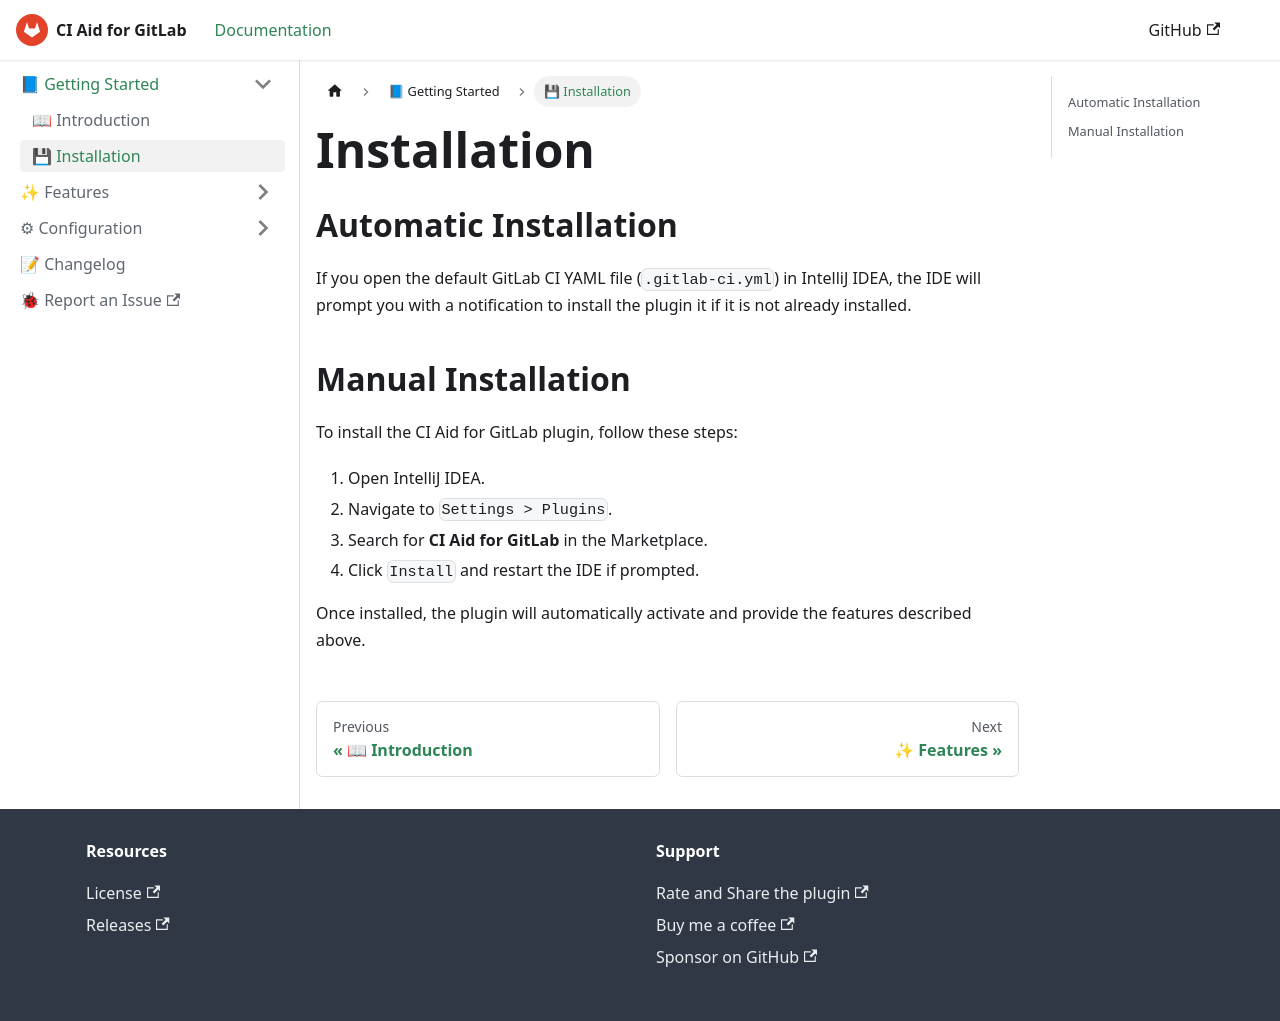

repository: deeepamin/gitlab-ci-aid · page: docs/getting-started/installation.html · generator: docusaurus

---
sidebar_position: 2
sidebar_label: 💾 Installation
---

# Installation

## Automatic Installation

If you open the default GitLab CI YAML file (`.gitlab-ci.yml`) in IntelliJ IDEA, the IDE will prompt you with a notification to install the plugin it if it is not already installed.

## Manual Installation

To install the CI Aid for GitLab plugin, follow these steps:

1. Open IntelliJ IDEA.
2. Navigate to `Settings > Plugins`.
3. Search for **CI Aid for GitLab** in the Marketplace.
4. Click `Install` and restart the IDE if prompted.

Once installed, the plugin will automatically activate and provide the features described above.
